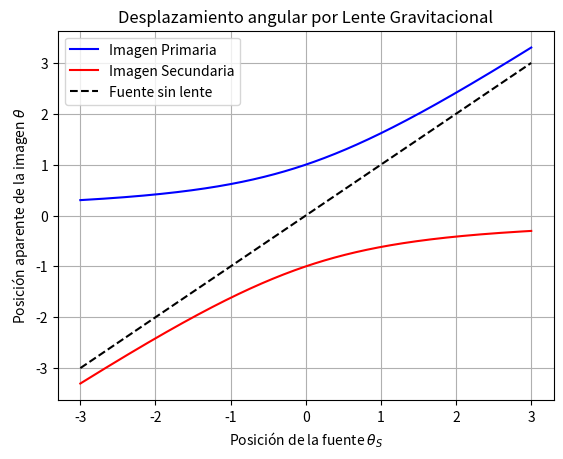

The matplotlib source for this figure:
import numpy as np
import matplotlib.pyplot as plt


theta_S = np.linspace(-3, 3, 500)
theta_E = 1.0  # Radio de Einstein
# Ecuación de la lente: theta_S = theta - theta_E^2 / theta
theta_I_plus = 0.5 * (theta_S + np.sqrt(theta_S**2 + 4*theta_E**2))
theta_I_minus = 0.5 * (theta_S - np.sqrt(theta_S**2 + 4*theta_E**2))

plt.plot(theta_S, theta_I_plus, label='Imagen Primaria', color='blue')
plt.plot(theta_S, theta_I_minus, label='Imagen Secundaria', color='red')
plt.plot(theta_S, theta_S, 'k--', label='Fuente sin lente')
plt.title('Desplazamiento angular por Lente Gravitacional')
plt.xlabel(r'Posición de la fuente $\theta_S$')
plt.ylabel(r'Posición aparente de la imagen $\theta$')
plt.legend(); plt.grid(True)
plt.show()
